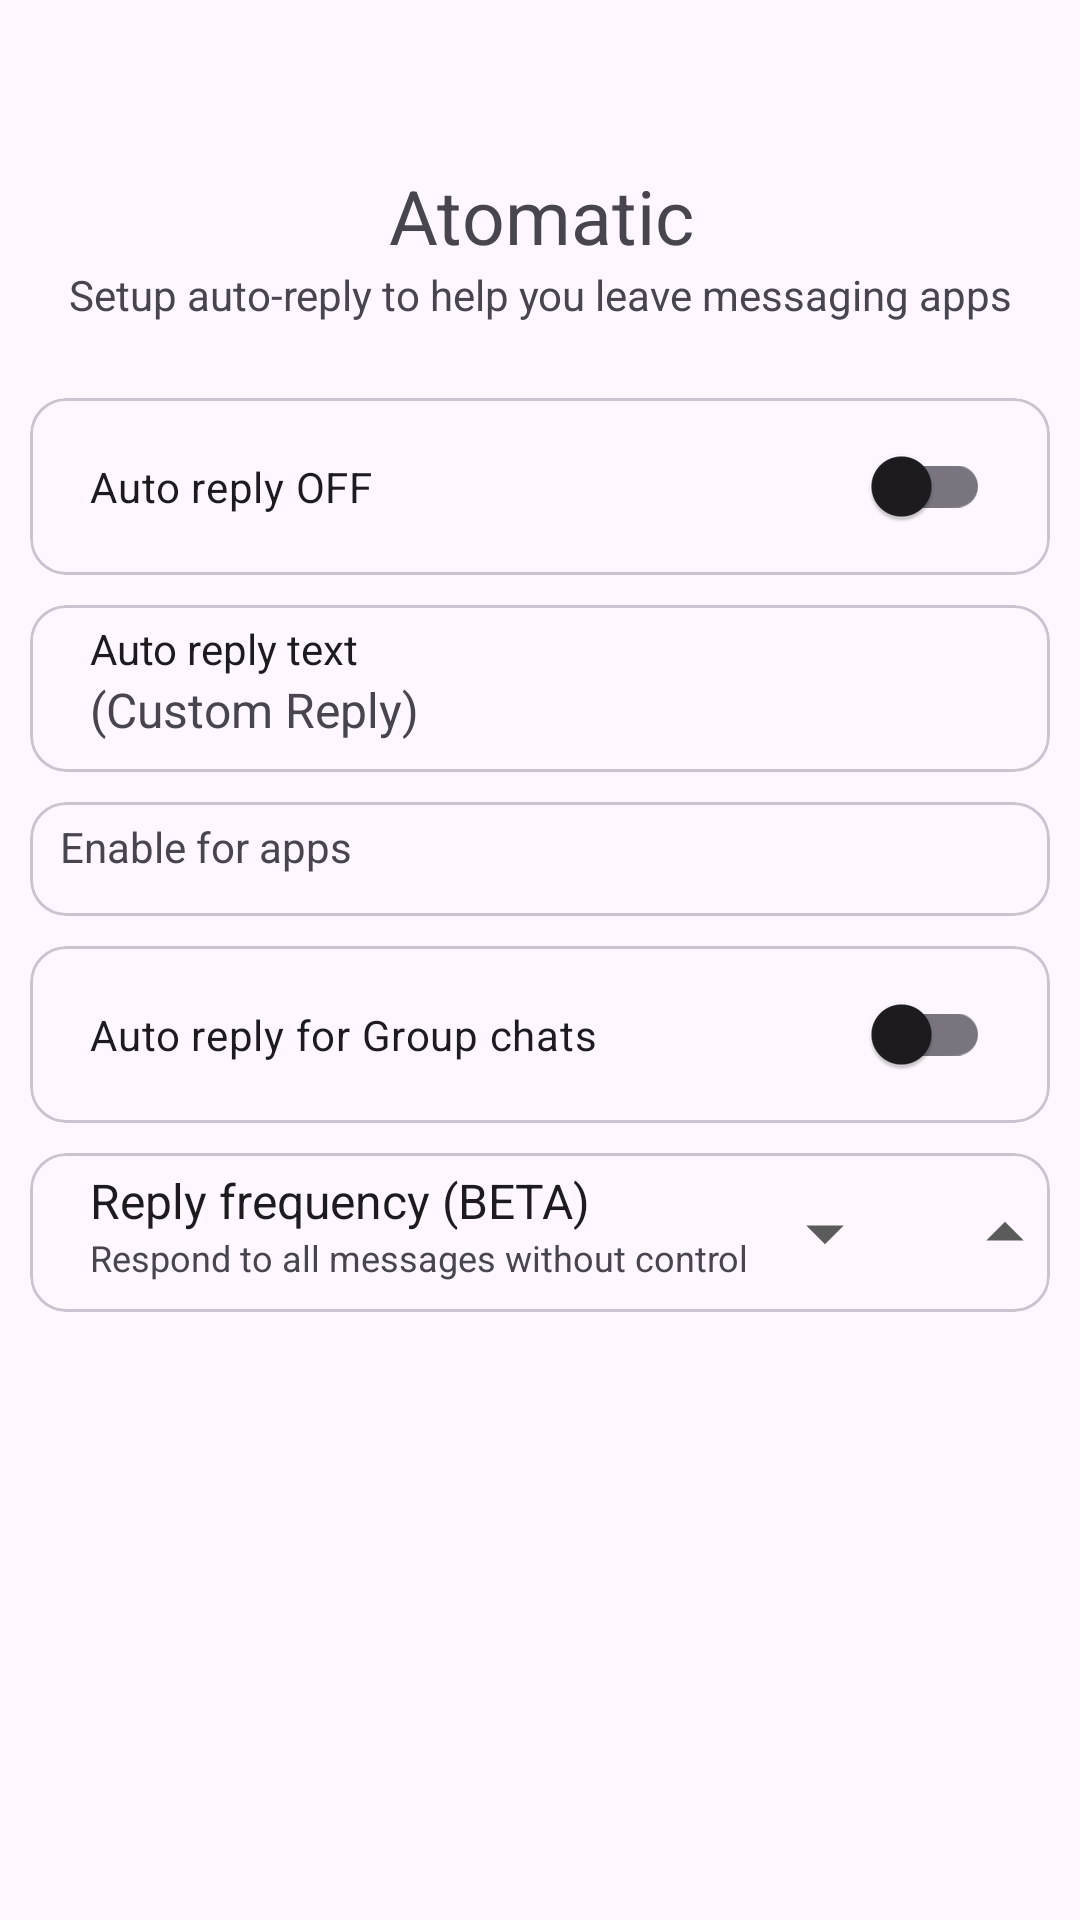

This screen was rendered from an Android layout file. Write that file and the resources it references.
<!-- AndroidManifest.xml: application theme Theme.WaReply -->
<!-- res/layout/fragment_main.xml -->
<?xml version="1.0" encoding="utf-8"?>
<androidx.constraintlayout.widget.ConstraintLayout xmlns:android="http://schemas.android.com/apk/res/android"
    xmlns:app="http://schemas.android.com/apk/res-auto"
    xmlns:tools="http://schemas.android.com/tools"
    android:layout_width="match_parent"
    android:layout_height="match_parent"
    tools:context=".activity.main.MainActivity">

    <TextView
        android:id="@+id/textView"
        android:layout_width="397dp"
        android:layout_height="wrap_content"
        android:layout_margin="10dp"
        android:paddingTop="45dp"
        android:gravity="center"
        android:maxLines="2"
        android:text="@string/app_name"
        android:textSize="25sp"
        app:layout_constraintEnd_toEndOf="parent"
        app:layout_constraintStart_toStartOf="parent"
        app:layout_constraintTop_toTopOf="parent" />

    <TextView
        android:id="@+id/textView5"
        android:layout_width="wrap_content"
        android:layout_height="wrap_content"
        android:text="@string/to_help_you_leave_whatsapp"
        android:textAlignment="center"
        android:paddingBottom="15dp"
        app:layout_constraintEnd_toEndOf="parent"
        app:layout_constraintStart_toStartOf="parent"
        app:layout_constraintTop_toBottomOf="@+id/textView" />

    
    <com.google.android.material.card.MaterialCardView
        android:id="@+id/mainAutoReplySwitchCardView"
        android:layout_width="match_parent"
        android:layout_height="wrap_content"
        android:layout_margin="10dp"
        app:layout_constraintBottom_toTopOf="@id/mainAutoReplyTextCardView"
        app:layout_constraintTop_toBottomOf="@+id/textView5"
        tools:layout_editor_absoluteX="154dp">

        <com.google.android.material.switchmaterial.SwitchMaterial
            android:id="@+id/mainAutoReplySwitch"
            android:layout_width="match_parent"
            android:layout_height="wrap_content"
            android:padding="20dp"
            android:text="@string/mainAutoReplySwitchOffLabel" />
    </com.google.android.material.card.MaterialCardView>

    
    <com.google.android.material.card.MaterialCardView
        android:id="@+id/mainAutoReplyTextCardView"
        android:layout_width="match_parent"
        android:layout_height="wrap_content"
        android:layout_margin="10dp"
        app:layout_constraintTop_toBottomOf="@+id/mainAutoReplySwitchCardView"
        tools:layout_editor_absoluteX="134dp">

        <androidx.constraintlayout.widget.ConstraintLayout
            android:layout_width="match_parent"
            android:layout_height="match_parent">

            <TextView
                android:id="@+id/textView3"
                android:layout_width="wrap_content"
                android:layout_height="wrap_content"
                android:paddingStart="20dp"
                android:paddingTop="5dp"
                android:paddingEnd="10dp"
                android:text="@string/mainAutoReplyLabel"
                android:textColor="?attr/colorOnSurface"
                app:layout_constraintStart_toStartOf="parent"
                app:layout_constraintTop_toTopOf="parent" />

            <TextView
                android:id="@+id/textView4"
                android:layout_width="wrap_content"
                android:layout_height="wrap_content"
                android:ellipsize="end"
                android:maxLines="3"
                android:paddingStart="20dp"
                android:paddingEnd="20dp"
                android:paddingBottom="10dp"
                android:text="@string/mainAutoReplyTextPlaceholder"
                android:textSize="16sp"
                app:layout_constraintBottom_toBottomOf="parent"
                app:layout_constraintStart_toStartOf="parent"
                app:layout_constraintTop_toBottomOf="@+id/textView3"
                />

            <ImageView
                android:id="@+id/imageButton"
                android:layout_width="wrap_content"
                android:layout_height="wrap_content"
                android:layout_marginEnd="8dp"
                android:contentDescription="@string/mainAutoReplyEditBtnTooltip"
                app:layout_constraintBottom_toBottomOf="parent"
                app:layout_constraintEnd_toEndOf="parent"
                app:layout_constraintTop_toTopOf="parent"
                app:srcCompat="@drawable/ic_edit" />

        </androidx.constraintlayout.widget.ConstraintLayout>

    </com.google.android.material.card.MaterialCardView>

    
    <com.google.android.material.card.MaterialCardView
        android:id="@+id/supportedAppsSelectorCardView"
        android:layout_width="match_parent"
        android:layout_height="wrap_content"
        android:layout_margin="10dp"
        app:layout_constraintTop_toBottomOf="@+id/mainAutoReplyTextCardView"
        tools:layout_editor_absoluteX="134dp">

        <androidx.constraintlayout.widget.ConstraintLayout
            android:layout_width="match_parent"
            android:layout_height="match_parent">

            <TextView
                android:id="@+id/selectAppsLabel"
                android:layout_width="wrap_content"
                android:layout_height="30dp"
                android:text="@string/enable_for_apps"
                app:layout_constraintStart_toStartOf="parent"
                app:layout_constraintTop_toTopOf="parent"
                android:layout_marginStart="10dp"
                android:gravity="center_vertical"
                />

            <ImageView
                android:id="@+id/editEnabledAppsButton"
                android:layout_width="wrap_content"
                android:layout_height="wrap_content"
                android:layout_marginEnd="16dp"
                android:contentDescription="@string/mainAutoReplyEditBtnTooltip"
                app:layout_constraintBottom_toBottomOf="parent"
                app:layout_constraintEnd_toEndOf="parent"
                app:layout_constraintTop_toTopOf="parent"
                app:srcCompat="@drawable/ic_edit" />

            <androidx.recyclerview.widget.RecyclerView
                android:id="@+id/enabled_apps_list"
                android:layout_width="0dp"
                android:layout_height="wrap_content"
                android:paddingStart="16dp"
                android:paddingEnd="16dp"
                android:paddingBottom="8dp"
                app:layout_constraintStart_toStartOf="parent"
                app:layout_constraintEnd_toStartOf="@+id/editEnabledAppsButton"
                app:layout_constraintTop_toBottomOf="@id/selectAppsLabel"/>

        </androidx.constraintlayout.widget.ConstraintLayout>

    </com.google.android.material.card.MaterialCardView>

    
    <com.google.android.material.card.MaterialCardView
        android:id="@+id/groupReplySwitchCardView"
        android:layout_width="match_parent"
        android:layout_height="wrap_content"
        android:layout_margin="10dp"
        app:layout_constraintTop_toBottomOf="@+id/supportedAppsSelectorCardView"
        tools:layout_editor_absoluteX="154dp">

        <com.google.android.material.switchmaterial.SwitchMaterial
            android:id="@+id/groupReplySwitch"
            android:layout_width="match_parent"
            android:layout_height="wrap_content"
            android:padding="20dp"
            android:text="@string/groupReplySwitchLabel" />
    </com.google.android.material.card.MaterialCardView>

    
    <com.google.android.material.card.MaterialCardView
        android:id="@+id/replyFrequencyTimePickerCardView"
        android:layout_width="match_parent"
        android:layout_height="wrap_content"
        android:layout_margin="10dp"
        app:layout_constraintTop_toBottomOf="@+id/groupReplySwitchCardView"
        tools:layout_editor_absoluteX="134dp">

        <androidx.constraintlayout.widget.ConstraintLayout
            android:layout_width="match_parent"
            android:layout_height="match_parent">

            <TextView
                android:id="@+id/timePickerTitle"
                android:layout_width="wrap_content"
                android:layout_height="wrap_content"
                android:paddingStart="20dp"
                android:paddingTop="5dp"
                android:paddingEnd="10dp"
                android:textSize="16sp"
                android:textColor="?attr/colorOnSurface"
                android:text="@string/time_picker_title"
                app:layout_constraintStart_toStartOf="parent"
                app:layout_constraintTop_toTopOf="parent" />

            <TextView
                android:id="@+id/timePickerSubTitle"
                android:layout_width="wrap_content"
                android:layout_height="wrap_content"
                android:ellipsize="end"
                android:maxLines="3"
                android:paddingStart="20dp"
                android:paddingEnd="10dp"
                android:paddingBottom="10dp"
                android:maxWidth="250dp"
                android:textSize="12sp"
                android:text="@string/time_picker_sub_title_default"
                app:layout_constraintBottom_toBottomOf="parent"
                app:layout_constraintStart_toStartOf="parent"
                app:layout_constraintTop_toBottomOf="@+id/timePickerTitle"/>

            <androidx.constraintlayout.widget.ConstraintLayout
                android:id="@+id/frequencySetterWidget"
                android:layout_width="wrap_content"
                android:layout_height="wrap_content"
                app:layout_constraintTop_toTopOf="parent"
                app:layout_constraintBottom_toBottomOf="parent"
                app:layout_constraintEnd_toEndOf="parent">

                <ImageView
                    android:id="@+id/imgMinus"
                    android:layout_width="30dp"
                    android:layout_height="30dp"
                    android:src="@drawable/minus"
                    app:layout_constraintTop_toTopOf="parent"
                    app:layout_constraintStart_toStartOf="parent"
                    android:contentDescription="@string/decrease_frequency" />

                <TextView
                    android:id="@+id/timeSelectedText"
                    android:layout_width="30dp"
                    android:layout_height="wrap_content"
                    android:text=""
                    android:textSize="20sp"
                    android:gravity="center_horizontal"
                    android:textColor="?attr/colorOnSurface"
                    app:layout_constraintTop_toTopOf="@+id/imgMinus"
                    app:layout_constraintBottom_toBottomOf="@id/imgMinus"
                    app:layout_constraintStart_toEndOf="@+id/imgMinus"/>

                <ImageView
                    android:id="@+id/imgPlus"
                    android:layout_width="30dp"
                    android:layout_height="30dp"
                    android:src="@drawable/plus"
                    app:layout_constraintStart_toEndOf="@+id/timeSelectedText"
                    app:layout_constraintTop_toTopOf="parent"
                    android:contentDescription="@string/increase_frequency" />
            </androidx.constraintlayout.widget.ConstraintLayout>

        </androidx.constraintlayout.widget.ConstraintLayout>

    </com.google.android.material.card.MaterialCardView>

</androidx.constraintlayout.widget.ConstraintLayout>
<!-- resources referenced by this layout -->
<resources>
  <!-- drawable minus (drawable) -->
  <vector android:height="24dp" android:tint="#5B5B5B"
      android:viewportHeight="24" android:viewportWidth="24"
      android:width="24dp" xmlns:android="http://schemas.android.com/apk/res/android">
      <path android:fillColor="@android:color/white" android:pathData="M7,10l5,5 5,-5z"/>
  </vector>
  <!-- drawable plus (drawable) -->
  <vector android:height="24dp" android:tint="#5B5B5B"
      android:viewportHeight="24" android:viewportWidth="24"
      android:width="24dp" xmlns:android="http://schemas.android.com/apk/res/android">
      <path android:fillColor="@android:color/white" android:pathData="M7,14l5,-5 5,5z"/>
  </vector>
  <string name="app_name" translatable="false">Atomatic</string>
  <string name="decrease_frequency">Decrease frequency</string>
  <string name="enable_for_apps">Enable for apps</string>
  <string name="groupReplySwitchLabel">Auto reply for Group chats</string>
  <string name="increase_frequency">Increase frequency</string>
  <string name="mainAutoReplyEditBtnTooltip">Click to edit auto reply text</string>
  <string name="mainAutoReplyLabel">Auto reply text</string>
  <string name="mainAutoReplySwitchOffLabel">Auto reply OFF</string>
  <string name="mainAutoReplyTextPlaceholder">(Custom Reply)</string>
  <string name="time_picker_sub_title_default">Respond to all messages without control</string>
  <string name="time_picker_title">Reply frequency (BETA)</string>
  <string name="to_help_you_leave_whatsapp">Setup auto-reply to help you leave messaging apps</string>
  <style name="Theme.WaReply" parent="Theme.Material3.DayNight.NoActionBar">
          
          <item name="colorPrimary">@color/primary</item>
          <item name="colorPrimaryVariant">@color/primary_dark</item>
          
          <item name="colorSecondary">@color/accent</item>
          <item name="colorSecondaryVariant">@color/accent</item>
          
      </style>
  <color name="primary">#0d80f2</color>
  <color name="primary_dark">#005cb2</color>
</resources>
